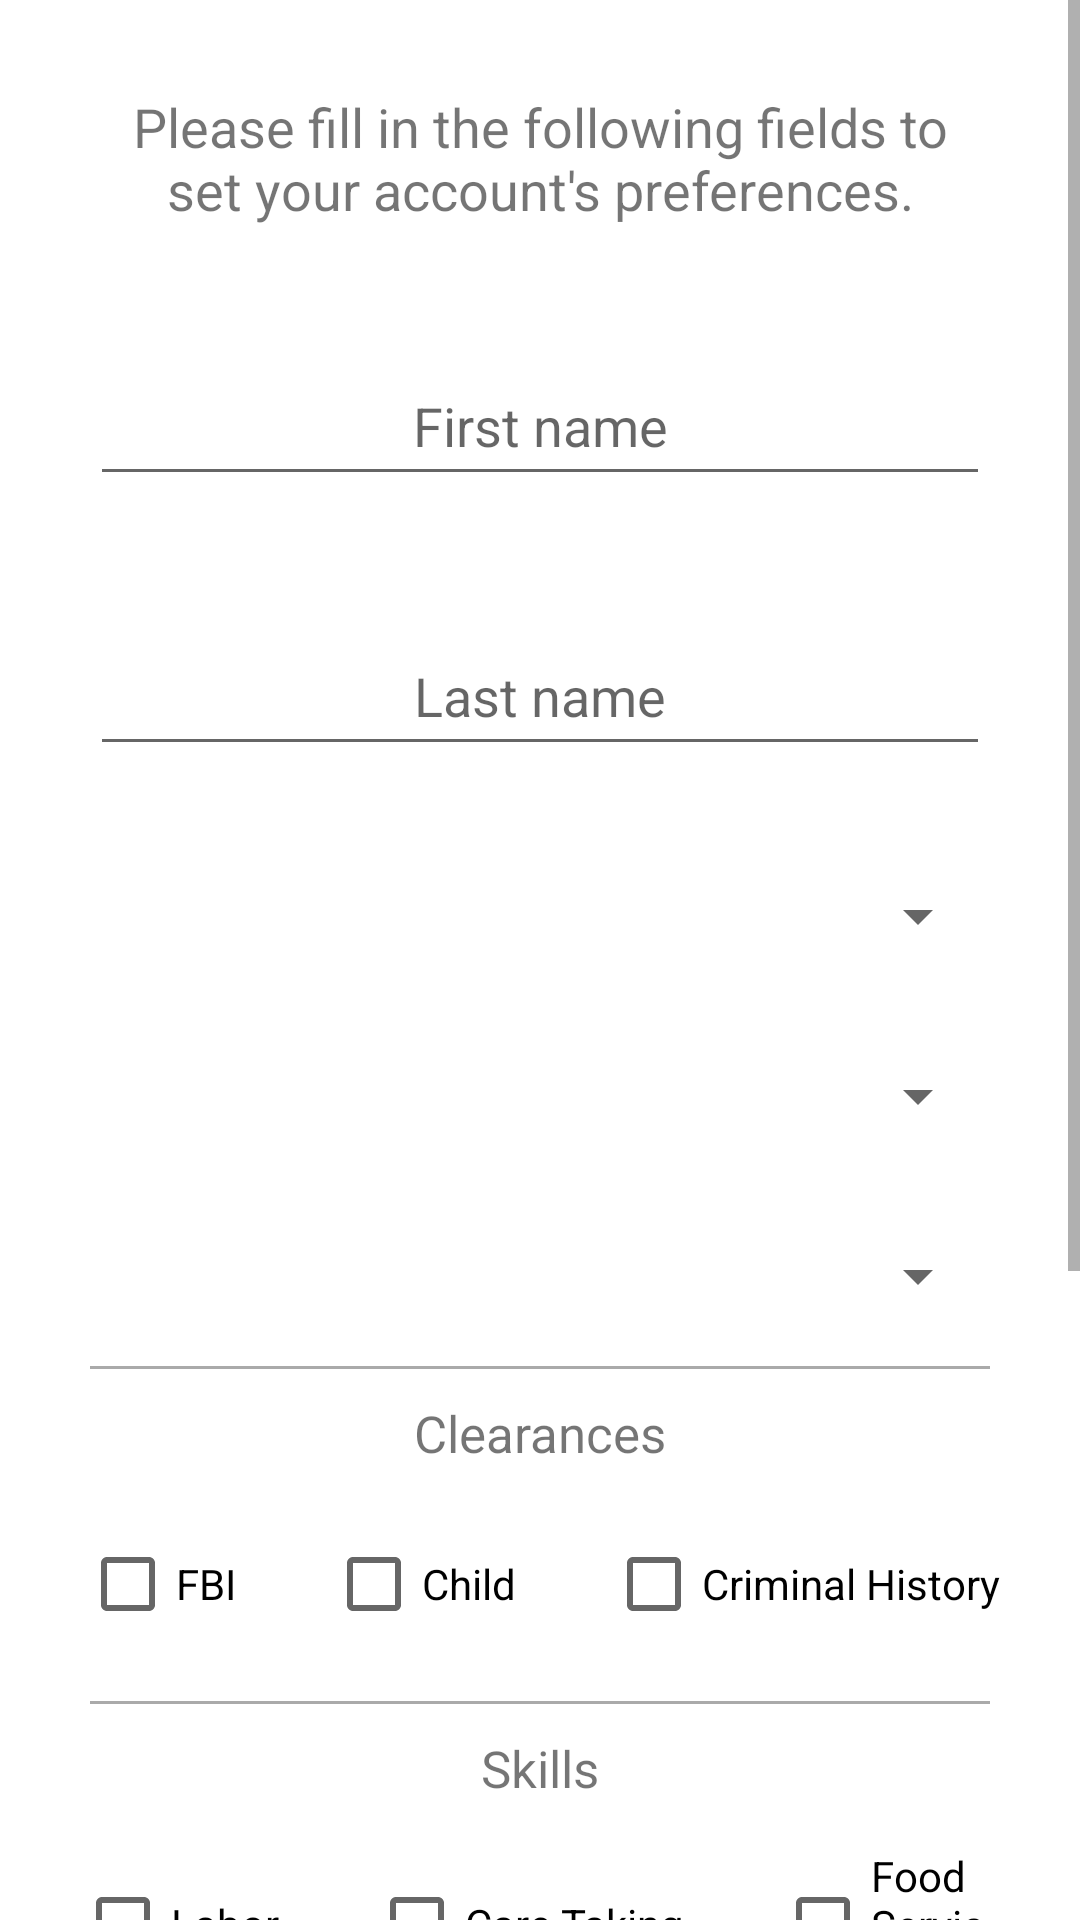

Layout XML and referenced resources for this Android screen:
<!-- AndroidManifest.xml: application theme Theme.EngageNow -->
<!-- res/layout/activity_volunteer_registration.xml -->
<?xml version="1.0" encoding="utf-8"?>
<androidx.constraintlayout.widget.ConstraintLayout xmlns:android="http://schemas.android.com/apk/res/android"
    xmlns:app="http://schemas.android.com/apk/res-auto"
    xmlns:tools="http://schemas.android.com/tools"
    android:layout_width="match_parent"
    android:layout_height="match_parent"
    tools:context=".VolunteerPreferences">

    <ScrollView
        android:layout_width="match_parent"
        android:layout_height="match_parent"
        app:layout_constraintTop_toTopOf="parent"
        app:layout_constraintBottom_toBottomOf="parent"
        app:layout_constraintLeft_toLeftOf="parent"
        app:layout_constraintRight_toRightOf="parent"
        >

        <LinearLayout
            android:layout_width="match_parent"
            android:layout_height="wrap_content"
            android:orientation="vertical"
            android:gravity="center"
            android:layout_margin="10dp"
            >

            <TextView
                android:id="@+id/instructions_preferences_tv"
                android:layout_width="match_parent"
                android:layout_height="wrap_content"
                android:layout_margin="20dp"
                android:text="Please fill in the following fields to set your account's preferences."
                android:textAlignment="center"
                android:textSize="18sp"
                app:layout_constraintTop_toTopOf="parent"
                app:layout_constraintLeft_toLeftOf="parent"
                app:layout_constraintRight_toRightOf="parent" />

            <EditText
                android:id="@+id/name_preference_et"
                android:layout_width="match_parent"
                android:layout_margin="20dp"
                android:layout_height="50dp"
                android:hint="First name"
                android:inputType="text"
                android:gravity="center"
                app:layout_constraintTop_toBottomOf="@+id/instructions_preferences_tv"
                app:layout_constraintLeft_toLeftOf="@+id/instructions_preferences_tv" />

            <EditText
                android:id="@+id/last_name_preference_et"
                android:layout_width="match_parent"
                android:layout_margin="20dp"
                android:layout_height="50dp"
                android:hint="Last name"
                android:gravity="center"
                android:inputType="text"
                app:layout_constraintTop_toBottomOf="@+id/name_preference_et"
                app:layout_constraintLeft_toLeftOf="@id/instructions_preferences_tv"
                android:layout_marginBottom="10dp"/>

            
            <Spinner
                android:id="@+id/time_commitment_volunteer_spinner"
                android:layout_width="300dp"
                android:layout_margin="5dp"
                android:layout_height="50dp"
                android:textAlignment="center"
                android:spinnerMode="dropdown" />

            
            <Spinner
                android:id="@+id/age_group_volunteer_spinner"
                android:layout_width="300dp"
                android:layout_height="50dp"
                android:layout_margin="5dp"
                android:textAlignment="center"
                android:spinnerMode="dropdown" />

            
            <Spinner
                android:id="@+id/travel_distance_volunteer_spinner"
                android:layout_width="300dp"
                android:layout_height="50dp"
                android:layout_margin="5dp"
                android:textAlignment="center"
                android:spinnerMode="dropdown"
                android:layout_marginBottom="10dp"/>

            <View
                android:layout_width="match_parent"
                android:layout_height="1dp"
                android:layout_marginLeft="20dp"
                android:layout_marginRight="20dp"
                android:background="@android:color/darker_gray" />

            <TextView
                android:textAlignment="center"
                android:layout_width="match_parent"
                android:textSize="17sp"
                android:layout_height="wrap_content"
                android:layout_marginTop ="10dp"
                android:text="Clearances"
                />

            <LinearLayout
                android:layout_width="match_parent"
                android:layout_height="wrap_content"
                android:orientation="horizontal"
                android:gravity="center">

                <CheckBox
                    android:id="@+id/fbi_vrcb"
                    android:layout_width="wrap_content"
                    android:layout_height="wrap_content"
                    android:layout_margin="15dp"
                    android:text="FBI" />

                <CheckBox
                    android:id="@+id/child_vrcb"
                    android:layout_width="wrap_content"
                    android:layout_height="wrap_content"
                    android:layout_margin="15dp"
                    android:text="Child" />

                <CheckBox
                    android:id="@+id/criminal_vrcb"
                    android:layout_width="wrap_content"
                    android:layout_height="wrap_content"
                    android:layout_margin="15dp"
                    android:text="Criminal History" />

            </LinearLayout>

            <View
                android:layout_width="match_parent"
                android:layout_height="1dp"
                android:layout_marginRight="20dp"
                android:layout_marginLeft="20dp"
                android:background="@android:color/darker_gray"/>

            <TextView
                android:textAlignment="center"
                android:layout_width="match_parent"
                android:textSize="17sp"
                android:layout_height="wrap_content"
                android:layout_marginTop ="10dp"
                android:text="Skills"
                />

            <LinearLayout
                android:layout_width="match_parent"
                android:layout_height="wrap_content"
                android:orientation="horizontal"
                android:gravity="center">

                <CheckBox
                    android:id="@+id/labor_skill_vrcb"
                    android:layout_width="wrap_content"
                    android:layout_height="wrap_content"
                    android:layout_margin="15dp"
                    android:text="Labor" />

                <CheckBox
                    android:id="@+id/careTaking_skill_vrcb"
                    android:layout_width="wrap_content"
                    android:layout_height="wrap_content"
                    android:layout_margin="15dp"
                    android:text="Care Taking" />

                <CheckBox
                    android:id="@+id/food_skill_vrcb"
                    android:layout_width="wrap_content"
                    android:layout_height="wrap_content"
                    android:layout_margin="15dp"
                    android:text="Food Service" />

            </LinearLayout>

            <View
                android:layout_width="match_parent"
                android:layout_height="1dp"
                android:layout_marginRight="20dp"
                android:layout_marginLeft="20dp"
                android:background="@android:color/darker_gray"/>

            <TextView
                android:textAlignment="center"
                android:layout_width="match_parent"
                android:textSize="17sp"
                android:layout_height="wrap_content"
                android:layout_marginTop ="10dp"
                android:text="Languages"
                />


            <LinearLayout
                android:layout_width="match_parent"
                android:layout_height="wrap_content"
                android:orientation="horizontal"
                android:gravity="center"
                android:layout_marginBottom="20dp">

                <CheckBox
                    android:id="@+id/english_language_vrcb"
                    android:layout_width="wrap_content"
                    android:layout_height="wrap_content"
                    android:text="English" />

                <CheckBox
                    android:id="@+id/spanish_language_vrcb"
                    android:layout_width="wrap_content"
                    android:layout_height="wrap_content"
                    android:text="Spanish" />

                <CheckBox
                    android:id="@+id/german_language_vrcb"
                    android:layout_width="wrap_content"
                    android:layout_height="wrap_content"
                    android:text="German" />

                <CheckBox
                    android:id="@+id/chinese_language_vrcb"
                    android:layout_width="wrap_content"
                    android:layout_height="wrap_content"
                    android:text="Chinese" />

            </LinearLayout>

            <CheckBox
                android:id="@+id/vehicle_vrcb"
                android:layout_width="wrap_content"
                android:layout_height="wrap_content"
                android:layout_margin ="10dp"
                android:text="Do you have a vehicle?"
                android:layout_gravity="center_horizontal"
                />

            <Button
                android:id="@+id/register_account_button"
                android:layout_width="match_parent"
                android:layout_margin="20dp"
                android:layout_height="75dp"
                android:text="Register Account"
                app:layout_constraintTop_toBottomOf="@+id/last_name_preference_et"
                app:layout_constraintLeft_toLeftOf="@id/instructions_preferences_tv"
                app:layout_constraintRight_toRightOf="@id/instructions_preferences_tv" />


        </LinearLayout>

    </ScrollView>
</androidx.constraintlayout.widget.ConstraintLayout>
<!-- resources referenced by this layout -->
<resources>
  <style name="Theme.EngageNow" parent="Theme.MaterialComponents.DayNight.DarkActionBar">
          
          <item name="colorPrimary">@color/storm_cloud</item>
          <item name="colorPrimaryVariant">@color/weldon_blue</item>
          <item name="colorOnPrimary">@color/white</item>
          
          <item name="colorSecondary">@color/columbia_blue</item>
          <item name="colorSecondaryVariant">@color/beige</item>
          <item name="colorOnSecondary">@color/black</item>
          
          <item name="android:statusBarColor">?attr/colorPrimaryVariant</item>
          
      </style>
  <color name="storm_cloud">#4F6367</color>
  <color name="weldon_blue">#7A9E9F</color>
  <color name="white">#FFFFFFFF</color>
  <color name="columbia_blue">#B8D8D8</color>
  <color name="beige">#EEF5DB</color>
  <color name="black">#FF000000</color>
</resources>
